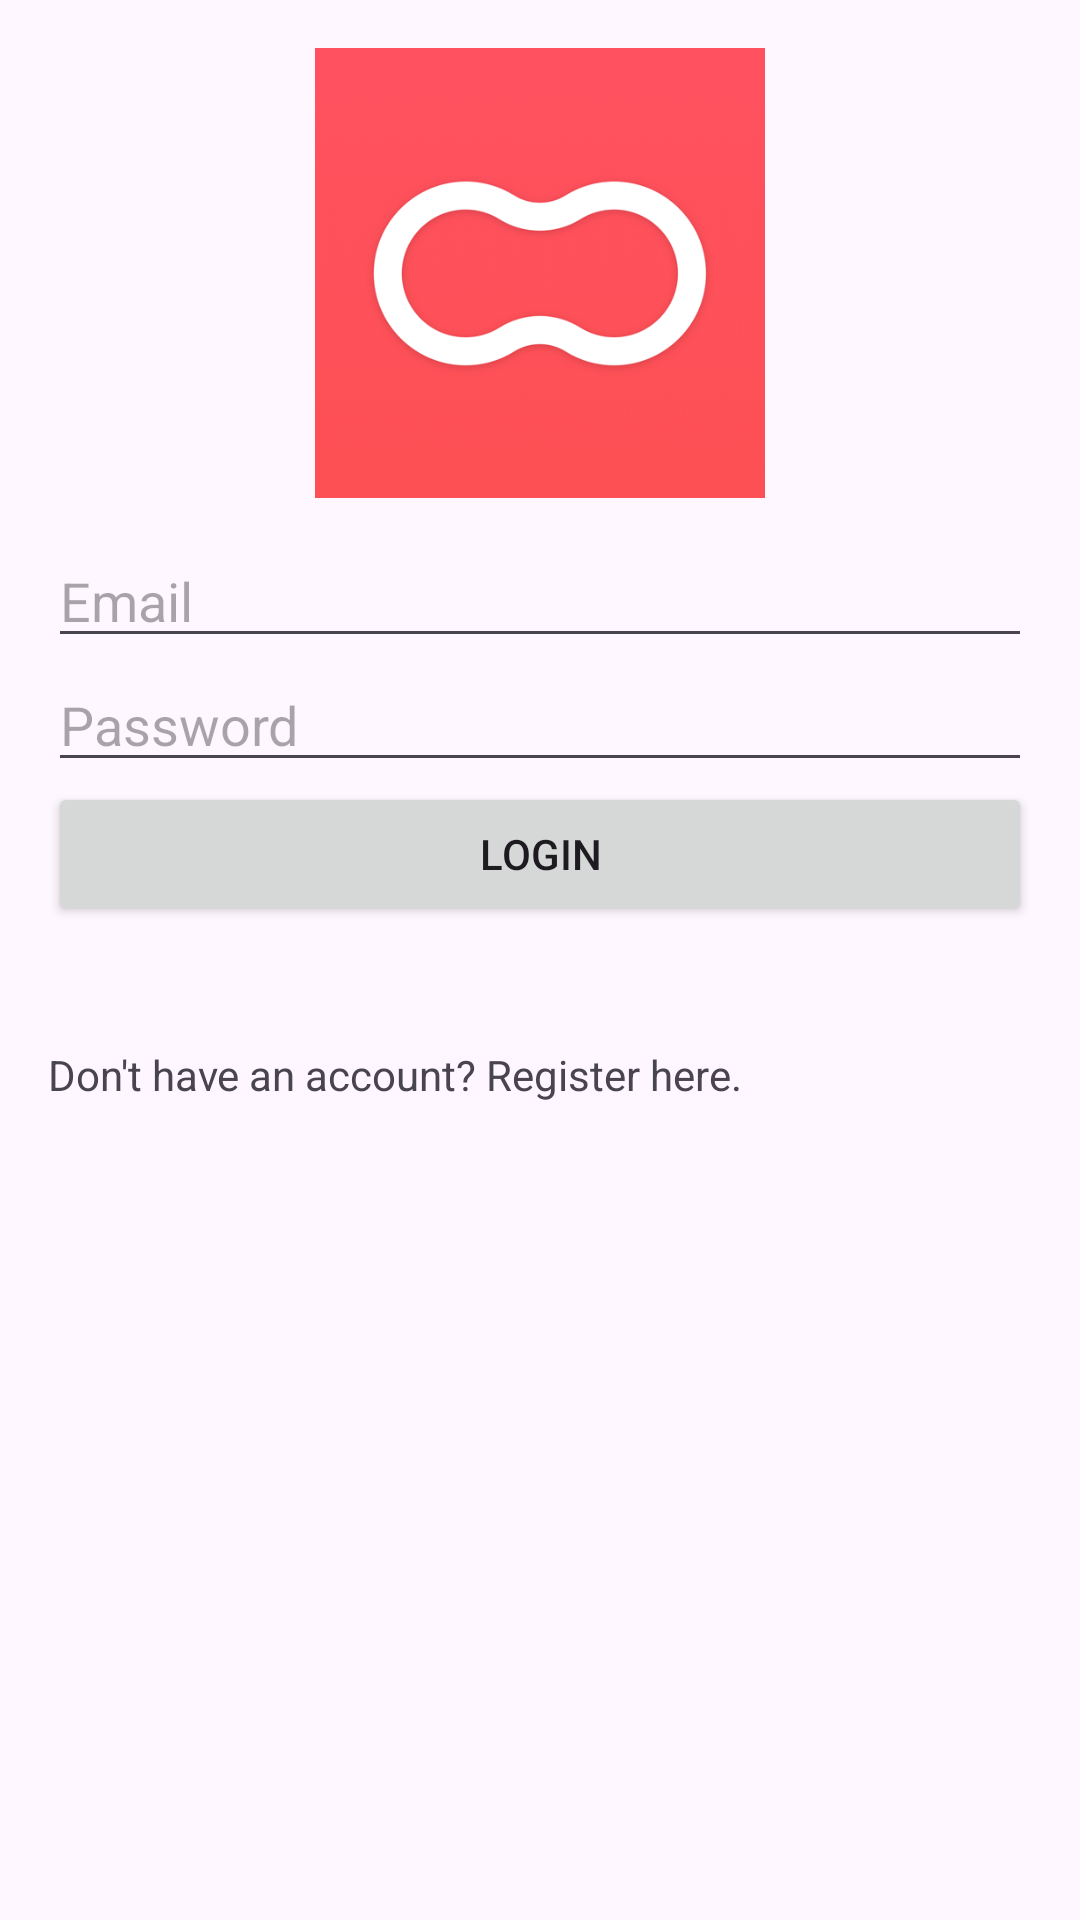

Here is an Android app screen rendered from its layout file. Give the layout XML and the strings, colors and styles it references.
<!-- AndroidManifest.xml: application theme Theme.BharatPricer -->
<!-- res/layout/activity_login.xml -->
<?xml version="1.0" encoding="utf-8"?>
<androidx.constraintlayout.widget.ConstraintLayout xmlns:android="http://schemas.android.com/apk/res/android"
    xmlns:app="http://schemas.android.com/apk/res-auto"
    xmlns:tools="http://schemas.android.com/tools"
    android:layout_width="match_parent"
    android:layout_height="match_parent"
    android:padding="16dp"
    tools:context=".LoginActivity">

    <ImageView
        android:id="@+id/logoImageView"
        android:layout_width="150dp"
        android:layout_height="150dp"
        android:src="@drawable/app_logo"
        app:layout_constraintEnd_toEndOf="parent"
        app:layout_constraintStart_toStartOf="parent"
        app:layout_constraintTop_toTopOf="parent"
        app:layout_constraintVertical_chainStyle="packed" />

    <EditText
        android:id="@+id/etEmail"
        android:layout_width="0dp"
        android:layout_height="wrap_content"
        android:layout_marginTop="12dp"
        android:hint="Email"
        app:layout_constraintEnd_toEndOf="parent"
        app:layout_constraintStart_toStartOf="parent"
        app:layout_constraintTop_toBottomOf="@+id/logoImageView" />

    <EditText
        android:id="@+id/etPassword"
        android:layout_width="0dp"
        android:layout_height="wrap_content"
        android:hint="Password"
        app:layout_constraintEnd_toEndOf="parent"
        app:layout_constraintHorizontal_bias="0.5"
        app:layout_constraintStart_toStartOf="parent"
        app:layout_constraintTop_toBottomOf="@+id/etEmail"
        app:layout_constraintVertical_bias="0.1" />

    <Button
        android:id="@+id/btnLogin"
        android:layout_width="0dp"
        android:layout_height="wrap_content"
        android:text="Login"
        app:layout_constraintEnd_toEndOf="parent"
        app:layout_constraintHorizontal_bias="0.5"
        app:layout_constraintStart_toStartOf="parent"
        app:layout_constraintTop_toBottomOf="@+id/etPassword"
        app:layout_constraintVertical_bias="0.2" />

    <TextView
        android:id="@+id/tvRegisterLink"
        android:layout_width="wrap_content"
        android:layout_height="wrap_content"
        android:layout_marginTop="40dp"
        android:text="Don't have an account? Register here."
        app:layout_constraintTop_toBottomOf="@+id/btnLogin"
        tools:layout_editor_absoluteX="89dp" />

</androidx.constraintlayout.widget.ConstraintLayout>
<!-- resources referenced by this layout -->
<resources>
  <!-- drawable app_logo: png bitmap (drawable-v24, 43511 bytes) -->
  <style name="Theme.BharatPricer" parent="Base.Theme.BharatPricer" />
  <style name="Base.Theme.BharatPricer" parent="Theme.Material3.DayNight.NoActionBar">
          
          
      </style>
</resources>
